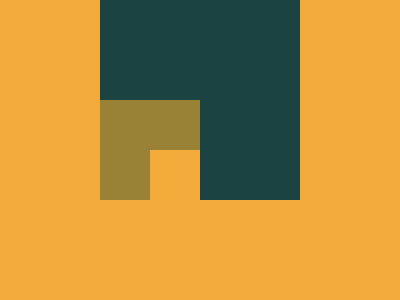

Here is a drawing made with CSS. Write the source that renders it.

<!-- file: index.html -->
<!DOCTYPE html>
<html lang="en">
<head>
    <meta charset="UTF-8">
    <meta http-equiv="X-UA-Compatible" content="IE=edge">
    <meta name="viewport" content="width=device-width, initial-scale=1.0">
    <title>Boxception</title>
    <link rel="stylesheet" href="style.css">
</head>
<body>
    <div class="big"><div class="small"></div></div>
</body>
</html>

/* file: style.css */
body{
    background: #F3AC3C;
    display: flex;
    justify-content: center;
    align-items: center;
  }
  *{
    margin: 0;
    padding: 0;
  }
  .big{
    width: 200px;
    height: 200px;
    background: #1A4341;
    display: flex;
    flex-direction: column;
    justify-content: end;
  }
  .small{
    width: 100px;
    height: 100px;
    background: #998235;
    position: absolute;
  }
  .small:before{
    content: '';
    height: 50px;
    width: 50px;
    background: #F3AC3C;
    position: absolute;
    right: 0;
    bottom: 0;
  }